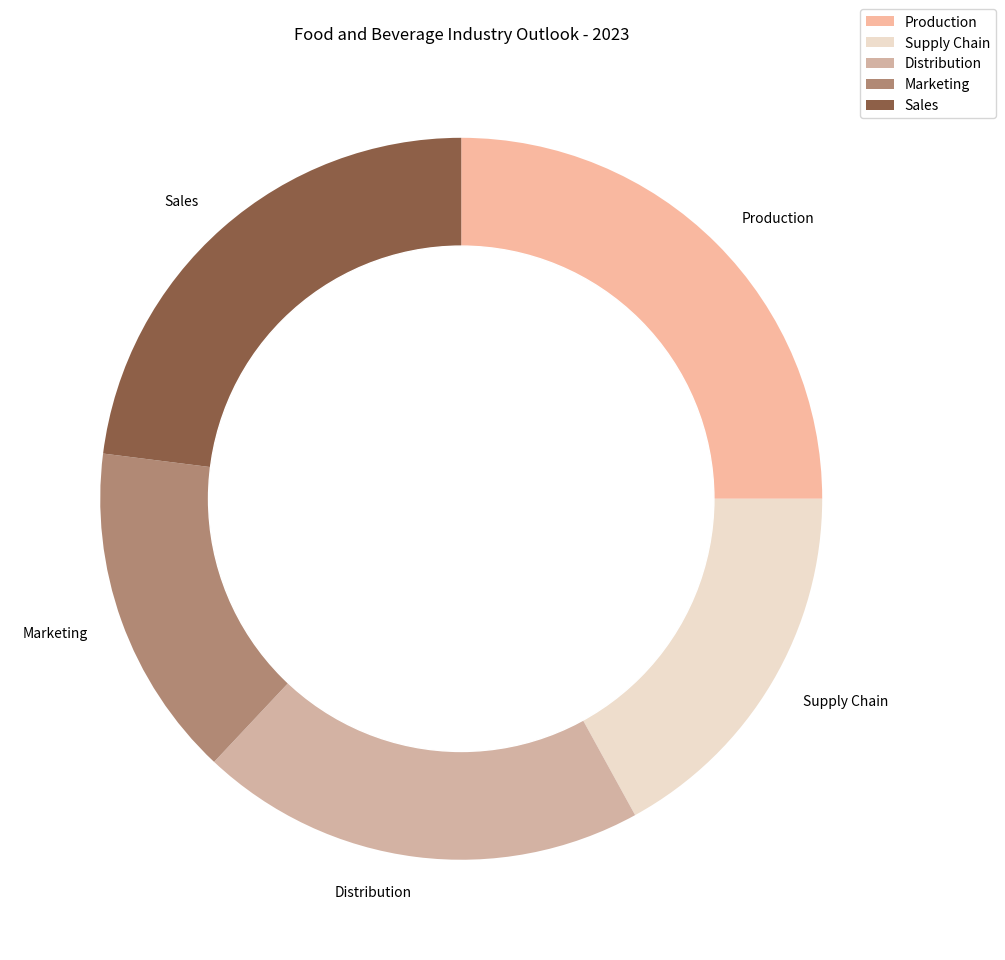

Recreate this plot in Python. (Note: this script raises an exception after producing the figure.)

import matplotlib.pyplot as plt 
import numpy as np
data_labels = ['Production', 'Supply Chain', 'Distribution', 'Marketing', 'Sales']
data = np.array([25, 17, 20, 15, 23])
line_labels = ['Category','ratio']

fig = plt.figure(figsize=(10,10))

ax = fig.add_subplot(111)
ring_color = ['#f9b8a0','#eeddcc','#d3b2a3','#b18975','#8e6048']
ax.pie(data, labels=data_labels, startangle=90, counterclock=False, colors=ring_color)
circle = plt.Circle((0,0), 0.7, color='white')
ax.add_artist(circle)

ax.set_title('Food and Beverage Industry Outlook - 2023')
ax.legend(data_labels, bbox_to_anchor=(1.1, 1.05))

plt.grid(linestyle='--')

plt.tight_layout()
plt.savefig('/cpfs01/user/yanxiangchao/code0/gpt_chart/structchart_simulation/simulated_data_corner_cases/rings/png/20231227-075221_77.png')
plt.clf()
